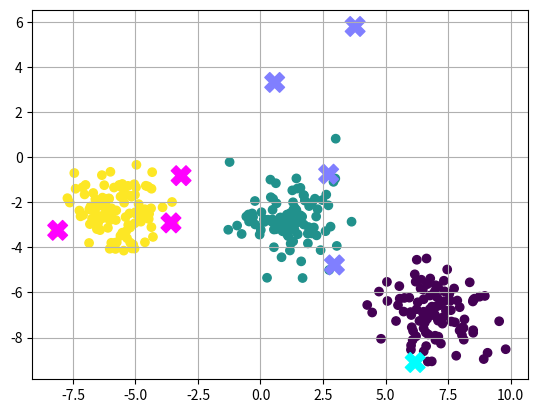

Reproduce this figure in Python.
# ===== Core numerical computing =====
import numpy as np
import scipy as sp

# ===== Data handling =====
import pandas as pd

# ===== Visualization =====
import matplotlib.pyplot as plt
import seaborn as sns

k = 3
vote = 10
rng = np.random.default_rng(17)
centroid = np.array([rng.uniform(-10, 10, size=2) for _ in range(k)])
point = []
labels = []
for i in range(len(centroid)):
    pts = rng.normal(centroid[i],1,size=(100,2))
    labels += [i]*100
    point.append(pts)
points = np.concatenate([d for d in point], axis=0)
rng2 = np.random.default_rng(20)
testing = np.array([rng.uniform(-10, 10, size=2) for _ in range(8)])
plt.scatter(points[:,0], points[:,1],c=labels,cmap='viridis')
distances = np.zeros((len(testing),len(points)))
knn_labels = np.zeros(len(testing), dtype=int)
knn_idx = np.zeros((len(testing), vote), dtype=int)

for i in range(len(testing)):
    for j in range(len(points)):
        distances[i, j] = np.linalg.norm(testing[i] - points[j])
    knn_idx[i] = np.argsort(distances[i])[:vote]
    knn_labels[i] = np.bincount(np.array(labels)[knn_idx[i]]).argmax()
plt.scatter(testing[:,0], testing[:,1],c=knn_labels,cmap='cool', marker='X', s=200)
plt.grid(True)
plt.show()
